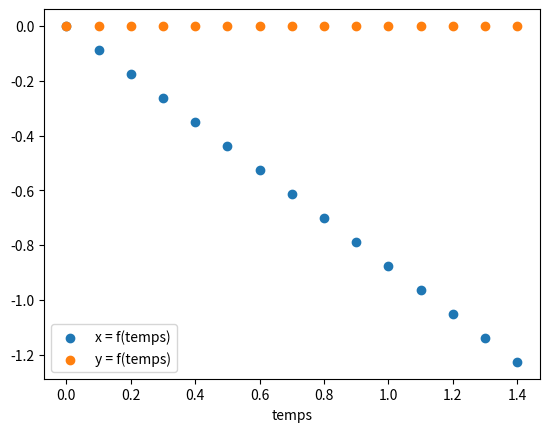

Source code (Python): (Note: this script raises an exception after producing the figure.)
import matplotlib.pyplot as plt

#création des dates
temps = [i*0.1 for i in range(15)]
# temps = [0, 0.1, 0.2, 0.3, 0.4, 0.5, 0.6, 0.7, 0.8, 0.9, 1.0, 1.1, 1.2, 1.4]
# création des listes qui vont contenir les coordonnées de la boule de billard
x=[]
y=[]
for t in temps :
    # pour chaque date contenue dans temps, on ajoute les coordonnées de la boule
    # la valeur -0.876 est obtenue à partir de la modélisation
    x.append(-0.876*t)
    y.append(0)

plt.scatter(temps,x,label = 'x = f(temps)')
plt.scatter(temps,y, label = 'y = f(temps)')
plt.legend()
plt.xlabel("temps")
plt.show()

import matplotlib.pyplot as plt

img = plt.imread('table.png')
# génére l'image de fond et la met à l'échelle
plt.imshow(img,extent=[-1.6,0.62,-0.530,0.607])

#création des dates
temps = [i*0.1 for i in range(16)]

# création des listes qui vont contenir les coordonnées de la boule de billard
x=[]
y=[]
for t in temps :
    # pour chaque date contenue dans t, on ajoute les coordonnées de la boule
    # la valeur -0.876 est obtenue à partir de la modélisation
    x.append(-0.876*t)
    y.append(0)
    
plt.scatter(x,y)
plt.show()

import matplotlib.pyplot as plt

img = plt.imread('table.png')
# génére l'image de fond et la met à l'échelle
plt.imshow(img,extent=[-1.6,0.62,-0.530,0.607])

#création des dates
temps = [i*0.1 for i in range(16)]

# création des listes qui vont contenir les coordonnées de la boule de billard
x=[]
y=[]
for t in temps :
    # pour chaque date contenue dans t, on ajoute les coordonnées de la boule
    # la valeur -0.876 est obtenue à partir de la modélisation
    x.append(-0.876*t)
    y.append(0)
plt.scatter(-1,0.2,color='red')    
plt.scatter(x,y)
plt.show()


import matplotlib.pyplot as plt

img = plt.imread('table.png')
# génére l'image de fond et la met à l'échelle
plt.imshow(img,extent=[-1.6,0.62,-0.530,0.607])

#création des dates
temps = [i*0.1 for i in range(10)]

# création des listes qui vont contenir les coordonnées de la boule de billard
x=[]
y=[]
for t in temps :
    # pour chaque date contenue dans t, on ajoute les coordonnées de la boule
    # la valeur -0.876 est obtenue à partir de la modélisation
    x.append(-1.4*t)
    y.append(0)
    
Vx,Vy = [],[]
for i in range(1,len(temps)-1) :
    Vx.append((x[i+1]-x[i-1])/(temps[i+1]-temps[i-1]))
    Vy.append((y[i+1]-y[i-1])/(temps[i+1]-temps[i-1]))
# On affiche le graphe avec la méthode "scatter" pour les points et "quiver" pour les vecteurs
plt.quiver(x[1:len(temps)-1],y[1:len(temps)-1],Vx,Vy)
plt.scatter(x,y)
plt.show()


